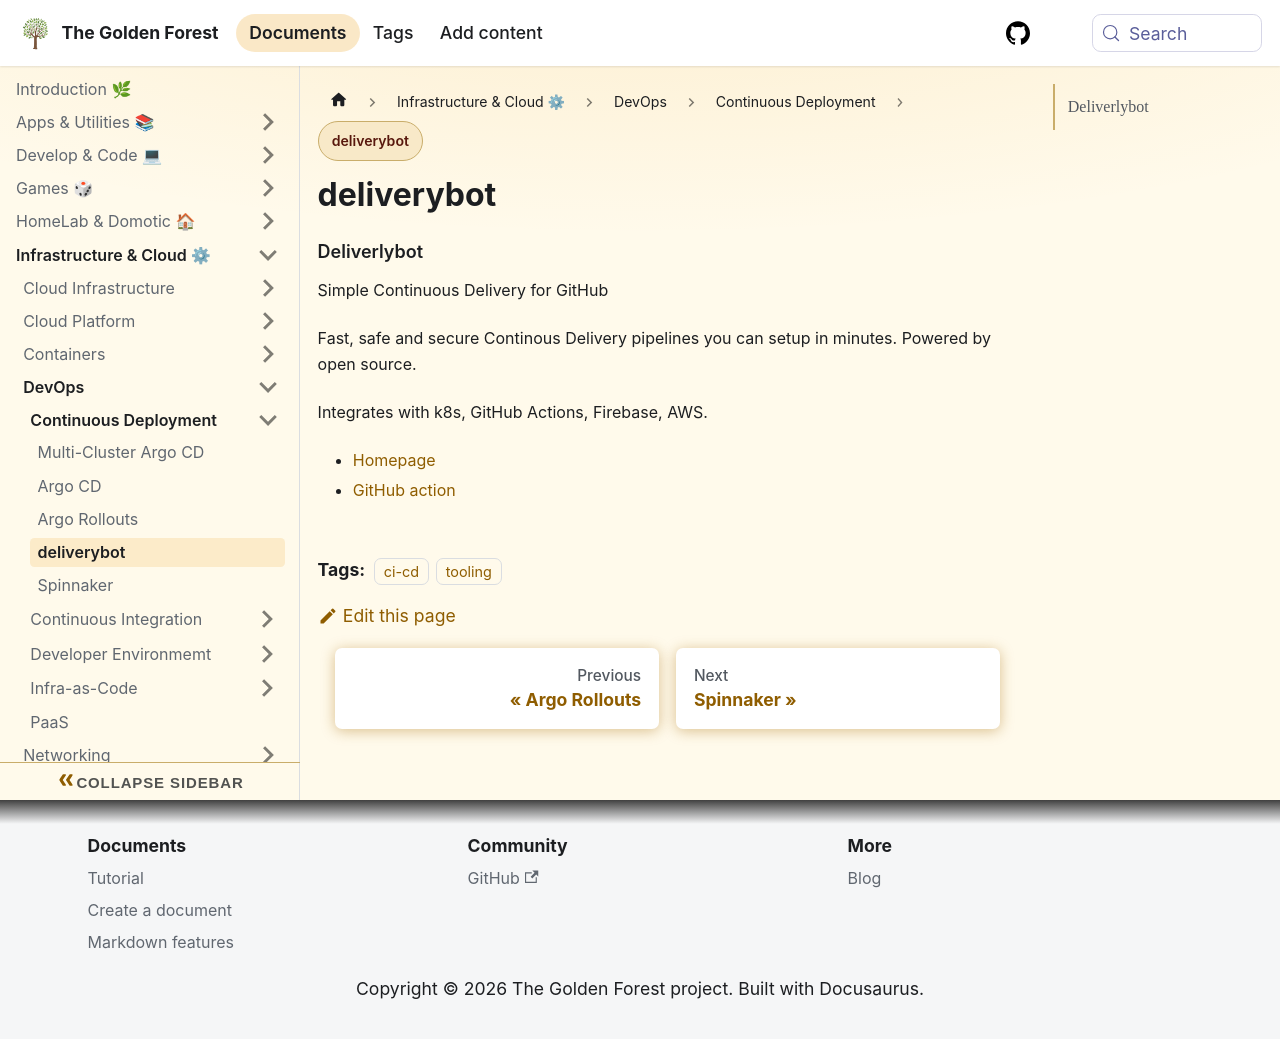

repository: sdelrio/golden-forest · page: pr-preview/pr-388/docs/Infrastructure-and-Cloud/DevOps/CD/deliverybot/index.html · generator: docusaurus

---
tags: [ci-cd, tooling]
---


### Deliverlybot

Simple Continuous Delivery for GitHub

Fast, safe and secure Continous Delivery pipelines you can setup in minutes. Powered by open source.

Integrates with k8s, GitHub Actions, Firebase, AWS.

* [Homepage](https://deliverybot.dev/)
* [GitHub action](https://github.com/deliverybot/gitops)
